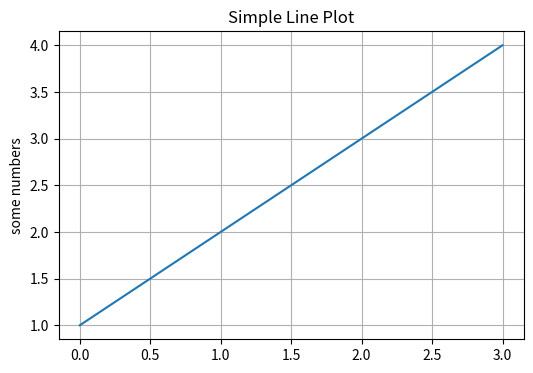
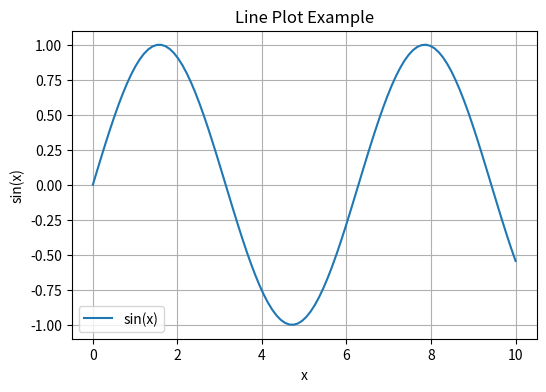
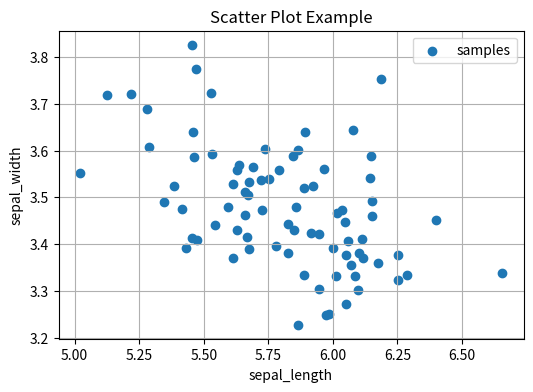
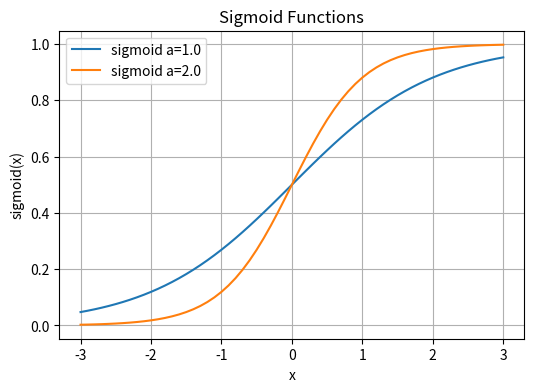
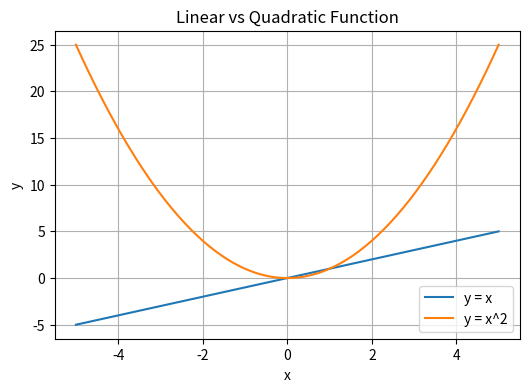
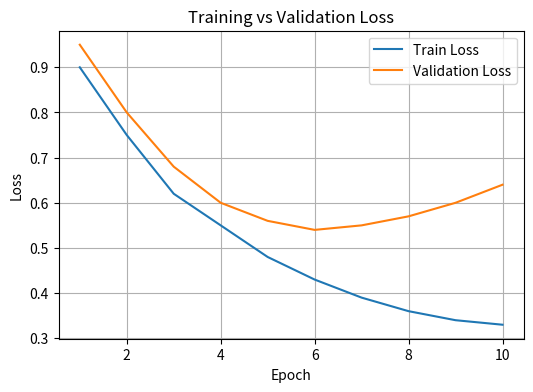

Recreate these plots in Python, in order.
import numpy as np
import matplotlib.pyplot as plt

%matplotlib inline

np.set_printoptions(suppress=True, precision=3)

plt.rcParams["figure.figsize"] = (6, 4)
plt.rcParams["axes.grid"] = True
plt.rcParams["axes.unicode_minus"] = False

print("NumPy version:", np.__version__)

python_list = [1, 2, 3, 4, 5]
numpy_array = np.array([1, 2, 3, 4, 5])

print("Python List:", python_list)
print("NumPy Array:", numpy_array)

print("List * 2:", python_list * 2)
print("Array * 2:", numpy_array * 2)

n1 = np.array([1, 2, 3, 4, 5, 6])

print(n1)
print("shape:", n1.shape)
print("ndim:", n1.ndim)
print("dtype:", n1.dtype)
print("len:", len(n1))

n2 = np.array([
    [1, 2, 3],
    [4, 5, 6],
    [7, 8, 9],
    [10, 11, 12]
])

print(n2)
print("shape:", n2.shape)
print("len:", len(n2))

zeros_1d = np.zeros(5)
ones_1d = np.ones(3)
ones_2d = np.ones((2, 3))

print("zeros_1d:")
print(zeros_1d)

print("\nones_1d:")
print(ones_1d)

print("\nones_2d:")
print(ones_2d)
print("ones_2d shape:", ones_2d.shape)

arr_int = np.array([1, 2, 3])
arr_float = np.array([1, 2, 3], dtype=np.float32)

print("arr_int:", arr_int, arr_int.dtype)
print("arr_float:", arr_float, arr_float.dtype)

np.random.seed(42)

n5 = np.random.randn(2, 3, 4)

print(n5)
print("shape:", n5.shape)

a = np.linspace(-1, 1, 11)
b = np.arange(-1, 1.2, 0.2)

print("linspace:")
print(a)
print("shape:", a.shape)

print("\narange:")
print(b)
print("shape:", b.shape)

print("n2:")
print(n2)

first_column = n2[:, 0]
second_row = n2[1, :]

print("\n첫 번째 열:")
print(first_column)

print("\n두 번째 행:")
print(second_row)

data = np.array([10, -5, 30, -2, 15])

mask = data > 0
filtered = data[mask]

print("data:", data)
print("mask:", mask)
print("filtered:", filtered)

row_mask = np.array([False, True, False, True])

selected_rows = n2[row_mask]

print("row_mask:", row_mask)
print("\nselected rows:")
print(selected_rows)
print("shape:", selected_rows.shape)

arr = np.array([[5, 7, 9], [-7, -6, 19], [6, 9, 11]])

replaced = np.where(arr < 0, 0, arr)

print("원본:")
print(arr)

print("\n음수를 0으로 바꾼 결과:")
print(replaced)

n9 = np.array(range(24))

print("원본:")
print(n9)
print("shape:", n9.shape)

reshaped = n9.reshape(3, 8)

print("\nreshape(3, 8):")
print(reshaped)
print("shape:", reshaped.shape)

r1 = n9.reshape(3, -1)
r2 = n9.reshape(2, 2, -1)
r3 = n9.reshape(2, -1, 3)

print("reshape(3, -1):")
print(r1)
print("shape:", r1.shape)

print("\nreshape(2, 2, -1):")
print(r2)
print("shape:", r2.shape)

print("\nreshape(2, -1, 3):")
print(r3)
print("shape:", r3.shape)

print("원본 n2:")
print(n2)
print("shape:", n2.shape)

print("\n전치 n2.T:")
print(n2.T)
print("shape:", n2.T.shape)

one_d = np.array([1, 2, 3, 4, 5])

print("one_d:", one_d)
print("one_d shape:", one_d.shape)
print("one_d.T shape:", one_d.T.shape)

two_d = one_d.reshape(5, 1)

print("\ntwo_d:")
print(two_d)
print("two_d shape:", two_d.shape)

print("\ntwo_d.T:")
print(two_d.T)
print("two_d.T shape:", two_d.T.shape)

n10 = n9.reshape(2, 3, 4)

print("원본 shape:", n10.shape)

t_default = np.transpose(n10)
t_120 = np.transpose(n10, (1, 2, 0))
t_210 = np.transpose(n10, (2, 1, 0))

print("transpose 기본:", t_default.shape)
print("transpose(1, 2, 0):", t_120.shape)
print("transpose(2, 1, 0):", t_210.shape)

n13 = np.array(range(1, 7)).reshape(2, 3)
n14 = np.array(range(7, 13)).reshape(2, 3)

print("n13:")
print(n13)

print("\nn14:")
print(n14)

print("\nvstack:")
print(np.vstack([n13, n14]))

print("\nhstack:")
print(np.hstack([n13, n14]))

concat_axis0 = np.concatenate([n13, n14], axis=0)
concat_axis1 = np.concatenate([n13, n14], axis=1)

print("axis=0:")
print(concat_axis0)
print("shape:", concat_axis0.shape)

print("\naxis=1:")
print(concat_axis1)
print("shape:", concat_axis1.shape)

print("n13:")
print(n13)

print("\nn14:")
print(n14)

result = n13 + n14

print("\nn13 + n14:")
print(result)

batch_data = np.array([
    [1, 2, 3],
    [4, 5, 6],
    [7, 8, 9]
])

bias = np.array([10, 10, 10])

result = batch_data + bias

print("batch_data:")
print(batch_data)
print("shape:", batch_data.shape)

print("\nbias:")
print(bias)
print("shape:", bias.shape)

print("\nresult:")
print(result)
print("shape:", result.shape)

arr1 = np.array([1, 2, 3])
arr2 = np.array([[10], [20], [30]])

result = arr1 + arr2

print("arr1:")
print(arr1)
print("shape:", arr1.shape)

print("\narr2:")
print(arr2)
print("shape:", arr2.shape)

print("\nresult:")
print(result)
print("shape:", result.shape)

x = np.linspace(0, 2 * np.pi, 5)
y = np.sin(x)

print("x:")
print(x)

print("\nsin(x):")
print(y)

print("n1:", n1)

print("sum:", np.sum(n1))
print("mean:", np.mean(n1))
print("max:", np.max(n1))
print("min:", np.min(n1))
print("std:", np.std(n1))
print("var:", np.var(n1))

scores = np.array([
    [80, 90, 100],
    [70, 85, 95],
    [60, 75, 90]
])

print("scores:")
print(scores)

print("\naxis=0 평균:")
print(np.mean(scores, axis=0))

print("\naxis=1 평균:")
print(np.mean(scores, axis=1))

arr_example = np.array([30, 10, 40, 20])

print("arr_example:", arr_example)
print("argmax:", arr_example.argmax())
print("argsort:", np.argsort(arr_example))
print("정렬 결과:", np.sort(arr_example))

arr10 = np.array([3, 1, 4, 5, 2, 1, 5, 3, 4])

print("원본 arr10:")
print(arr10)

sorted_arr = np.sort(arr10)

print("\nnp.sort(arr10) 결과:")
print(sorted_arr)

print("\nnp.sort 후 원본:")
print(arr10)

arr10.sort()

print("\narr10.sort() 후 원본:")
print(arr10)

yt = np.array([1, 1, 0, 1, 0, 1, 1, 0, 1, 0])
yp = np.array([1, 1, 0, 1, 0, 1, 0, 1, 1, 1])

matched = (yt == yp)

correct = matched.sum()
total = len(matched)
accuracy = correct / total

print("matched:", matched)
print("정답 수:", correct)
print("전체 개수:", total)
print(f"정확도: {accuracy * 100}%")

n1_max = n1.max()
n1_min = n1.min()

normalized = (n1 - n1_min) / (n1_max - n1_min)

print("원본:", n1)
print("최솟값:", n1_min)
print("최댓값:", n1_max)
print("정규화 결과:", normalized)

print("Matplotlib 준비 완료")

plt.plot([1, 2, 3, 4])
plt.ylabel("some numbers")
plt.title("Simple Line Plot")
plt.show()

x = np.linspace(0, 10, 100)
y = np.sin(x)

plt.plot(x, y, label="sin(x)")
plt.title("Line Plot Example")
plt.xlabel("x")
plt.ylabel("sin(x)")
plt.legend()
plt.show()

rng = np.random.default_rng(42)

xs = rng.normal(5.8, 0.4, 80)
ys = 3.5 - 0.25 * (xs - 5.8) + rng.normal(0, 0.12, 80)

plt.scatter(xs, ys, label="samples")
plt.xlabel("sepal_length")
plt.ylabel("sepal_width")
plt.title("Scatter Plot Example")
plt.legend()
plt.show()

def sigmoid(x, a):
    return 1 / (1 + np.exp(-a * x))

xp = np.linspace(-3, 3, 61)

yp1 = sigmoid(xp, 1.0)
yp2 = sigmoid(xp, 2.0)

print("xp shape:", xp.shape)
print("yp1 shape:", yp1.shape)
print("yp2 shape:", yp2.shape)

plt.plot(xp, yp1, label="sigmoid a=1.0")
plt.plot(xp, yp2, label="sigmoid a=2.0")

plt.legend()
plt.xlabel("x")
plt.ylabel("sigmoid(x)")
plt.title("Sigmoid Functions")
plt.show()

x = np.linspace(-5, 5, 200)

y1 = x
y2 = x ** 2

plt.plot(x, y1, label="y = x")
plt.plot(x, y2, label="y = x^2")
plt.title("Linear vs Quadratic Function")
plt.xlabel("x")
plt.ylabel("y")
plt.legend()
plt.show()

epochs = np.arange(1, 11)
train_loss = np.array([0.9, 0.75, 0.62, 0.55, 0.48, 0.43, 0.39, 0.36, 0.34, 0.33])
val_loss = np.array([0.95, 0.80, 0.68, 0.60, 0.56, 0.54, 0.55, 0.57, 0.60, 0.64])

plt.plot(epochs, train_loss, label="Train Loss")
plt.plot(epochs, val_loss, label="Validation Loss")
plt.title("Training vs Validation Loss")
plt.xlabel("Epoch")
plt.ylabel("Loss")
plt.legend()
plt.grid(True)
plt.show()
